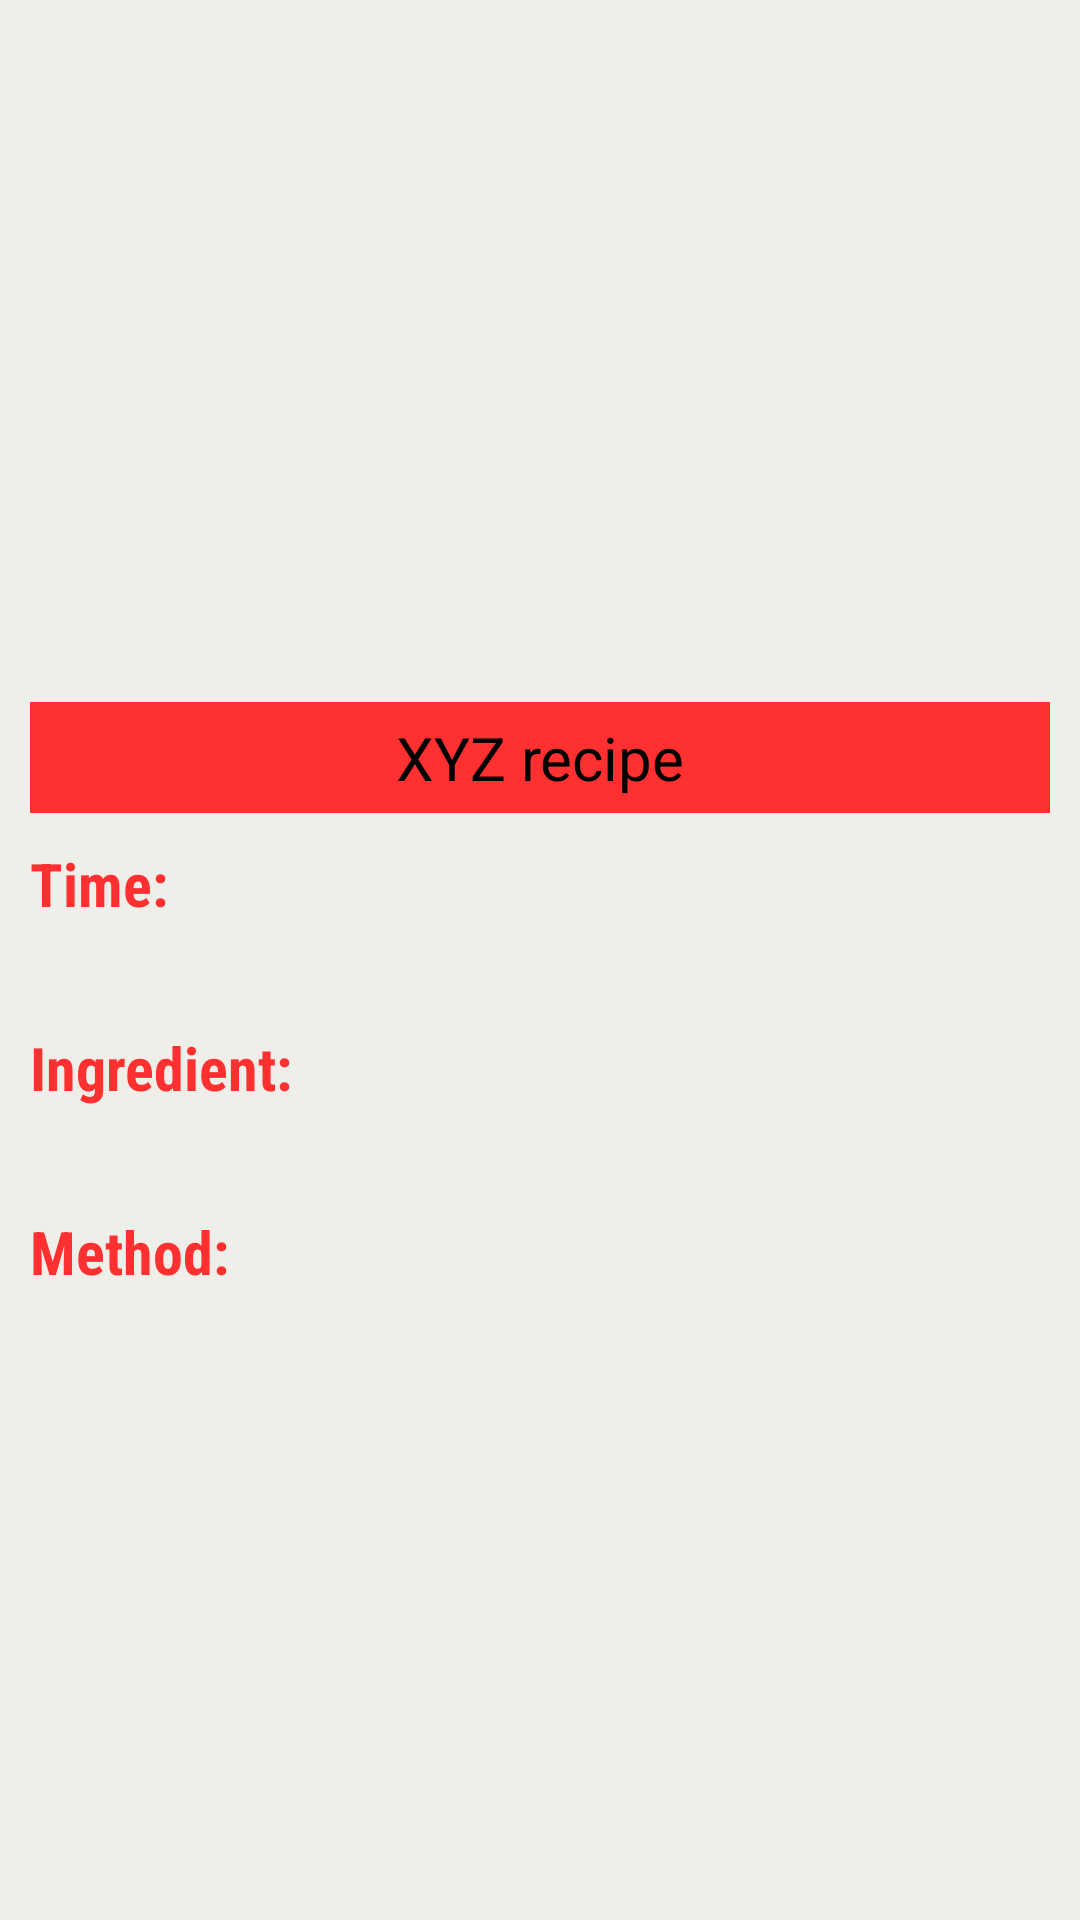

This screen was rendered from an Android layout file. Write that file and the resources it references.
<!-- AndroidManifest.xml: application theme Theme.HealthApp -->
<!-- res/layout/activity_detail_recipe.xml -->
<?xml version="1.0" encoding="utf-8"?>
<LinearLayout xmlns:android="http://schemas.android.com/apk/res/android"
    xmlns:tools="http://schemas.android.com/tools"
    android:orientation="vertical"
    android:layout_width="match_parent"
    android:layout_height="match_parent"
    android:background="#efeee9"
    android:weightSum="2"
    tools:context=".DetailFoodActivity">

    <LinearLayout
        android:layout_width="match_parent"
        android:layout_height="0sp"
        android:layout_weight="0.7">
        <ImageView
            android:id="@+id/recipe_img"
            android:layout_width="match_parent"
            android:layout_height="match_parent"
            android:scaleType="fitXY"
            android:contentDescription="Image" />
    </LinearLayout>

    <LinearLayout
        android:layout_width="match_parent"
        android:layout_height="0sp"
        android:layout_weight="1.3"
        android:padding="10sp">
        <ScrollView
            android:layout_width="match_parent"
            android:layout_height="wrap_content">
            <LinearLayout
                android:layout_width="match_parent"
                android:layout_height="wrap_content"
                android:orientation="vertical">
                <TextView
                    android:id="@+id/recipe_name"
                    android:layout_width="match_parent"
                    android:layout_height="wrap_content"
                    android:text="XYZ recipe"
                    android:textAlignment="center"
                    android:textSize="20sp"
                    android:textColor="#000000"
                    android:gravity="center_horizontal"
                    android:background="@color/primaryColorOfApp"
                    android:padding="5sp"/>

                <TextView
                    android:layout_width="match_parent"
                    android:layout_height="wrap_content"
                    android:text="Time:"
                    android:layout_marginTop="10sp"
                    android:textStyle="bold"
                    android:textColor="@color/primaryColorOfApp"
                    android:textSize="20sp"
                    android:fontFamily="sans-serif-condensed"/>

                <TextView
                    android:id="@+id/time"
                    android:layout_width="match_parent"
                    android:layout_height="wrap_content"
                    android:text=""
                    android:textColor="#000"
                    android:textSize="18sp"
                    android:fontFamily="sans-serif-condensed"/>

                <TextView
                    android:layout_width="match_parent"
                    android:layout_height="wrap_content"
                    android:text="Ingredient:"
                    android:layout_marginTop="10sp"
                    android:textStyle="bold"
                    android:textColor="@color/primaryColorOfApp"
                    android:textSize="20sp"
                    android:fontFamily="sans-serif-condensed"/>

                <TextView
                    android:id="@+id/ingredient"
                    android:layout_width="match_parent"
                    android:layout_height="wrap_content"
                    android:text=""
                    android:textColor="#000"
                    android:textSize="18sp"
                    android:fontFamily="sans-serif-condensed"/>

                <TextView
                    android:layout_width="match_parent"
                    android:layout_height="wrap_content"
                    android:text="Method:"
                    android:layout_marginTop="10sp"
                    android:textStyle="bold"
                    android:textColor="@color/primaryColorOfApp"
                    android:textSize="20sp"
                    android:fontFamily="sans-serif-condensed"/>

                <TextView
                    android:id="@+id/method"
                    android:layout_width="match_parent"
                    android:layout_height="wrap_content"
                    android:text=""
                    android:textColor="#000"
                    android:textSize="18sp"
                    android:fontFamily="sans-serif-condensed" />

            </LinearLayout>

        </ScrollView>

    </LinearLayout>
</LinearLayout>
<!-- resources referenced by this layout -->
<resources>
  <color name="primaryColorOfApp">#ff3030</color>
  <style name="Theme.HealthApp" parent="Theme.AppCompat.DayNight.NoActionBar">
          
          <item name="colorPrimary">@color/purple_500</item>
          <item name="colorPrimaryVariant">@color/purple_700</item>
          <item name="colorOnPrimary">@color/white</item>
          
          <item name="colorSecondary">@color/teal_200</item>
          <item name="colorSecondaryVariant">@color/teal_700</item>
          <item name="colorOnSecondary">@color/black</item>
          
          <item name="android:statusBarColor" tools:targetApi="l">?attr/colorPrimaryVariant</item>
          
      </style>
  <color name="purple_500">#FF6200EE</color>
  <color name="purple_700">#FF3700B3</color>
  <color name="white">#FFFFFFFF</color>
  <color name="teal_200">#FF03DAC5</color>
  <color name="teal_700">#FF018786</color>
  <color name="black">#FF000000</color>
</resources>
